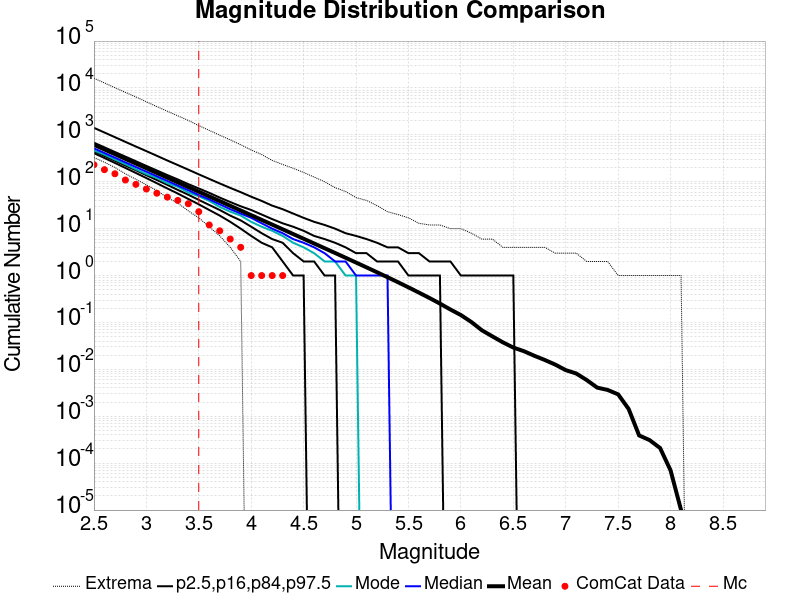

The table this chart was drawn from, first rows:
Magnitude, ComCat Data, Simulation Mean, Simulation Median, Simulation Mode, Simulation Minimum, Simulation Maximum, 2.5 %-ile, 16 %-ile, 84 %-ile, 97.5 %-ile
2.5, 231.0, 614.6, 515.0, 465.0, 330.0, 16118, 408.0, 449.0, 681.0, 1412
2.6, 181.0, 488.2, 410.0, 380.0, 260.0, 12802, 321.0, 356.0, 542.0, 1123
2.7, 148.0, 387.8, 326.0, 298.0, 202.0, 10129, 252.0, 281.0, 431.0, 893.0
2.8, 109.0, 308, 259.0, 237.0, 148.0, 8053, 197.0, 222.0, 344.0, 709.0
2.9, 88.0, 244.6, 206.0, 185.0, 113.0, 6440, 154.0, 176.0, 274.0, 564.0
3.0, 70.0, 194.3, 164.0, 146.0, 86.0, 5070, 120.0, 138.0, 218.0, 450.0
3.1, 57.0, 154.3, 131.0, 121.0, 65.0, 4009, 93.0, 109.0, 174.0, 358.0
3.2, 47.0, 122.5, 104.0, 93.0, 46.0, 3191, 72.0, 86.0, 139.0, 284.0
3.3, 40.0, 97.32, 83.0, 78.0, 35.0, 2545, 56.0, 67.0, 112.0, 227.0
3.4, 34.0, 77.3, 66.0, 59.0, 24.0, 2030, 43.0, 53.0, 89.0, 181.0
3.5, 23.0, 61.37, 52.0, 49.0, 17.0, 1576, 33.0, 41.0, 72.0, 144.0
3.6, 12.0, 48.75, 42.0, 39.0, 11.0, 1247, 25.0, 32.0, 58.0, 115.0
3.7, 9.0, 38.71, 33.0, 29.0, 7.0, 985.0, 19.0, 25.0, 46.0, 92.0
3.8, 6.0, 30.75, 26.0, 23.0, 4.0, 784.0, 14.0, 19.0, 37.0, 74.0
3.9, 4.0, 24.41, 21.0, 19.0, 2.0, 617.0, 10.0, 15.0, 30.0, 60.0
4.0, 1.0, 19.38, 17.0, 14.0, 0.0, 476.0, 7.0, 11.0, 25.0, 48.0
4.1, 1.0, 15.39, 13.0, 11.0, 0.0, 381.0, 5.0, 8.0, 20.0, 39.0
4.2, 1.0, 12.21, 10.0, 9.0, 0.0, 285.0, 4.0, 6.0, 16.0, 31.0
4.3, 1.0, 9.694, 8.0, 7.0, 0.0, 234.0, 2.0, 5.0, 13.0, 26.0
4.4, 0.0, 7.683, 6.0, 5.0, 0.0, 194.0, 1.0, 3.0, 11.0, 21.0
4.5, 0.0, 6.092, 5.0, 4.0, 0.0, 158.0, 1.0, 2.0, 9.0, 17.0
4.6, 0.0, 4.828, 4.0, 3.0, 0.0, 126.0, 0.0, 2.0, 7.0, 14.0
4.7, 0.0, 3.827, 3.0, 2.0, 0.0, 100.0, 0.0, 1.0, 6.0, 12.0
4.8, 0.0, 3.032, 2.0, 2.0, 0.0, 75.0, 0.0, 1.0, 5.0, 10.0
4.9, 0.0, 2.398, 2.0, 1.0, 0.0, 62.0, 0.0, 0.0, 4.0, 8.0
5.0, 0.0, 1.894, 1.0, 1.0, 0.0, 46.0, 0.0, 0.0, 3.0, 7.0
5.1, 0.0, 1.494, 1.0, 0.0, 0.0, 40.0, 0.0, 0.0, 3.0, 6.0
5.2, 0.0, 1.176, 1.0, 0.0, 0.0, 31.0, 0.0, 0.0, 2.0, 5.0
5.3, 0.0, 0.9234, 1.0, 0.0, 0.0, 23.0, 0.0, 0.0, 2.0, 4.0
5.4, 0.0, 0.7211, 0.0, 0.0, 0.0, 20.0, 0.0, 0.0, 2.0, 4.0
5.5, 0.0, 0.5605, 0.0, 0.0, 0.0, 17.0, 0.0, 0.0, 1.0, 3.0
5.6, 0.0, 0.4325, 0.0, 0.0, 0.0, 13.0, 0.0, 0.0, 1.0, 3.0
5.7, 0.0, 0.3328, 0.0, 0.0, 0.0, 12.0, 0.0, 0.0, 1.0, 2.0
5.8, 0.0, 0.2527, 0.0, 0.0, 0.0, 12.0, 0.0, 0.0, 1.0, 2.0
5.9, 0.0, 0.1889, 0.0, 0.0, 0.0, 10.0, 0.0, 0.0, 0.0, 2.0
6.0, 0.0, 0.1438, 0.0, 0.0, 0.0, 10.0, 0.0, 0.0, 0.0, 1.0
6.1, 0.0, 0.1022, 0.0, 0.0, 0.0, 8.0, 0.0, 0.0, 0.0, 1.0
6.2, 0.0, 0.06818, 0.0, 0.0, 0.0, 6.0, 0.0, 0.0, 0.0, 1.0
6.3, 0.0, 0.05057, 0.0, 0.0, 0.0, 6.0, 0.0, 0.0, 0.0, 1.0
6.4, 0.0, 0.03772, 0.0, 0.0, 0.0, 4.0, 0.0, 0.0, 0.0, 1.0
6.5, 0.0, 0.02915, 0.0, 0.0, 0.0, 4.0, 0.0, 0.0, 0.0, 1.0
6.6, 0.0, 0.02445, 0.0, 0.0, 0.0, 4.0, 0.0, 0.0, 0.0, 0.0
6.7, 0.0, 0.01951, 0.0, 0.0, 0.0, 4.0, 0.0, 0.0, 0.0, 0.0
6.8, 0.0, 0.01585, 0.0, 0.0, 0.0, 4.0, 0.0, 0.0, 0.0, 0.0
6.9, 0.0, 0.01264, 0.0, 0.0, 0.0, 3.0, 0.0, 0.0, 0.0, 0.0
7.0, 0.0, 0.00963, 0.0, 0.0, 0.0, 3.0, 0.0, 0.0, 0.0, 0.0
7.1, 0.0, 0.00816, 0.0, 0.0, 0.0, 3.0, 0.0, 0.0, 0.0, 0.0
7.2, 0.0, 0.00592, 0.0, 0.0, 0.0, 2.0, 0.0, 0.0, 0.0, 0.0
7.3, 0.0, 0.00408, 0.0, 0.0, 0.0, 2.0, 0.0, 0.0, 0.0, 0.0
7.4, 0.0, 0.00364, 0.0, 0.0, 0.0, 2.0, 0.0, 0.0, 0.0, 0.0
7.5, 0.0, 0.00293, 0.0, 0.0, 0.0, 1.0, 0.0, 0.0, 0.0, 0.0
7.6, 0.0, 0.00143, 0.0, 0.0, 0.0, 1.0, 0.0, 0.0, 0.0, 0.0
7.7, 0.0, 3.9E-4, 0.0, 0.0, 0.0, 1.0, 0.0, 0.0, 0.0, 0.0
7.8, 0.0, 3.1E-4, 0.0, 0.0, 0.0, 1.0, 0.0, 0.0, 0.0, 0.0
7.9, 0.0, 2.1E-4, 0.0, 0.0, 0.0, 1.0, 0.0, 0.0, 0.0, 0.0
8.0, 0.0, 7.0E-5, 0.0, 0.0, 0.0, 1.0, 0.0, 0.0, 0.0, 0.0
8.1, 0.0, 1.0E-5, 0.0, 0.0, 0.0, 1.0, 0.0, 0.0, 0.0, 0.0
8.2, 0.0, 0.0, 0.0, 0.0, 0.0, 0.0, 0.0, 0.0, 0.0, 0.0
8.3, 0.0, 0.0, 0.0, 0.0, 0.0, 0.0, 0.0, 0.0, 0.0, 0.0
8.4, 0.0, 0.0, 0.0, 0.0, 0.0, 0.0, 0.0, 0.0, 0.0, 0.0
... 6 more rows
